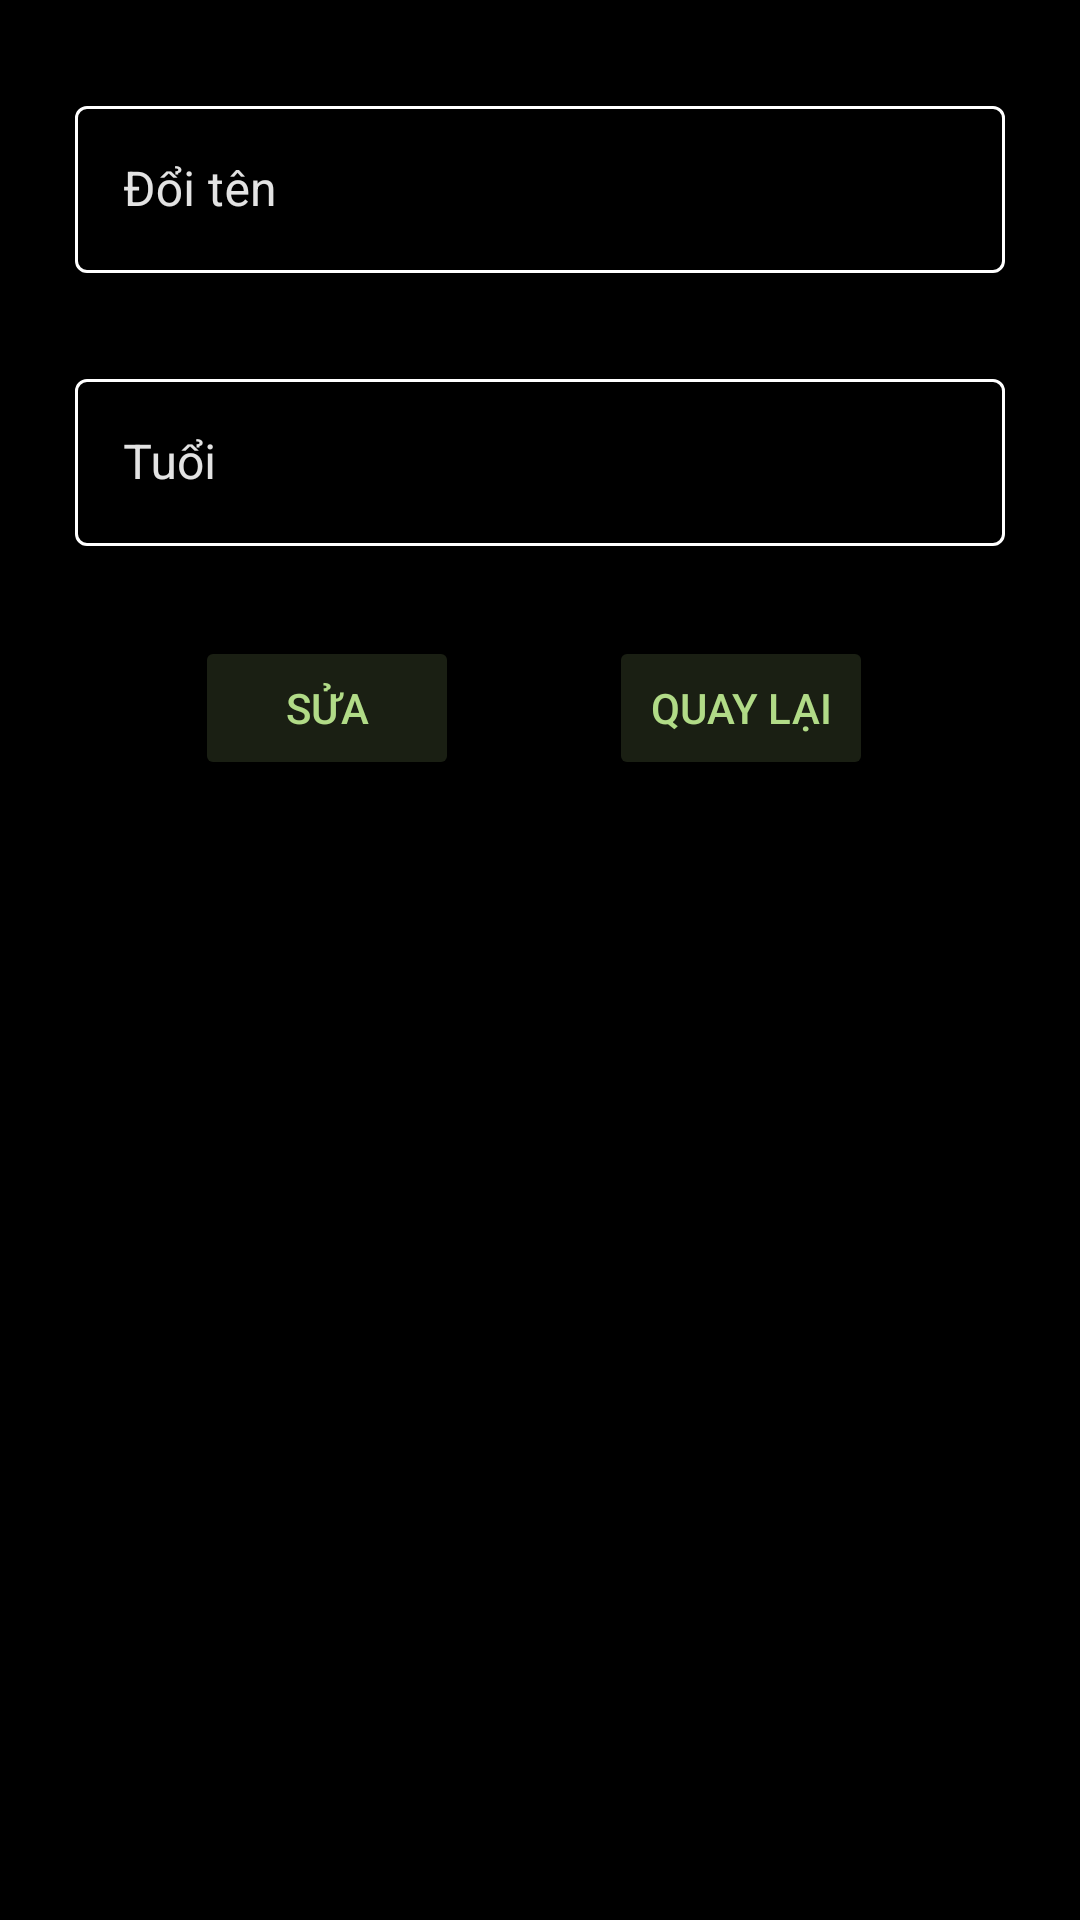

Produce the Android XML layout that renders to this screen, including the resource entries it uses.
<!-- AndroidManifest.xml: application theme Theme.DocTruyeniRead -->
<!-- res/layout/fragment_edit_profile.xml -->
<?xml version="1.0" encoding="utf-8"?>
<LinearLayout xmlns:android="http://schemas.android.com/apk/res/android"
    xmlns:tools="http://schemas.android.com/tools"
    android:layout_width="match_parent"
    android:layout_height="match_parent"
    xmlns:app="http://schemas.android.com/apk/res-auto"
    tools:context=".FragmentCaNhan.EditProfileFragment"
    android:orientation="vertical"
    android:background="@color/black">

    

    <com.google.android.material.textfield.TextInputLayout
        style="@style/Widget.MaterialComponents.TextInputLayout.OutlinedBox"
        android:layout_width="match_parent"
        android:layout_height="wrap_content"
        android:layout_marginStart="25dp"
        android:layout_marginTop="30dp"
        android:layout_marginEnd="25dp"
        android:hint="Đổi tên"
        app:boxStrokeWidth="1dp"
        app:boxStrokeColor="@color/mtrl_textinput_default_box_stroke_color"
        android:textColorHint="@color/content_white"
        app:hintTextColor="@color/white"
        app:layout_constraintEnd_toEndOf="parent"
        app:layout_constraintStart_toStartOf="parent"
        app:layout_constraintTop_toTopOf="parent">
        <com.google.android.material.textfield.TextInputEditText
            android:id="@+id/ed_ten_thongtin"
            android:layout_width="match_parent"
            android:layout_height="wrap_content"
            android:textColor="@color/white"
            />
    </com.google.android.material.textfield.TextInputLayout>


    <com.google.android.material.textfield.TextInputLayout
        style="@style/Widget.MaterialComponents.TextInputLayout.OutlinedBox"
        android:layout_width="match_parent"
        android:layout_height="wrap_content"
        android:layout_marginStart="25dp"
        android:layout_marginTop="30dp"
        android:layout_marginEnd="25dp"
        android:hint="Tuổi"
        app:boxStrokeWidth="1dp"
        app:boxStrokeColor="@color/mtrl_textinput_default_box_stroke_color"
        android:textColorHint="@color/content_white"
        app:hintTextColor="@color/white"
        app:layout_constraintEnd_toEndOf="parent"
        app:layout_constraintStart_toStartOf="parent"
        app:layout_constraintTop_toTopOf="parent">
        <com.google.android.material.textfield.TextInputEditText
            android:id="@+id/ed_tuoi_thongtin"
            android:layout_width="match_parent"
            android:layout_height="wrap_content"
            android:textColor="@color/white"
            />
    </com.google.android.material.textfield.TextInputLayout>
    <LinearLayout
        android:layout_width="match_parent"
        android:layout_height="wrap_content"
        android:layout_marginLeft="65dp">

        <Button
            android:id="@+id/btn_thongtin_sua"
            android:layout_width="wrap_content"
            android:layout_height="wrap_content"
            android:text="Sửa"
            android:textColor="@color/light_green"
            android:backgroundTint="@color/dark_green"
            android:layout_marginTop="30dp" />
        <Button
            android:id="@+id/btn_Cancell"
            android:layout_width="wrap_content"
            android:layout_height="wrap_content"
            android:text="Quay Lại"
            android:layout_marginLeft="50dp"
            android:textColor="@color/light_green"
            android:backgroundTint="@color/dark_green"
            android:layout_marginTop="30dp"/>
    </LinearLayout>



</LinearLayout>
<!-- resources referenced by this layout -->
<resources>
  <color name="black">#FF000000</color>
  <color name="content_white">#e3e3e3</color>
  <color name="dark_green">#1a1f13</color>
  <color name="light_green">#b1db87</color>
  <color name="mtrl_textinput_default_box_stroke_color">#FFFFFFFF</color>
  <color name="white">#FFFFFFFF</color>
  <style name="Theme.DocTruyeniRead" parent="Theme.MaterialComponents.DayNight.NoActionBar">
          
          <item name="colorPrimary">@color/purple_500</item>
          <item name="colorPrimaryVariant">@color/purple_700</item>
          <item name="colorOnPrimary">@color/white</item>
          
          <item name="colorSecondary">@color/teal_200</item>
          <item name="colorSecondaryVariant">@color/teal_700</item>
          <item name="colorOnSecondary">@color/black</item>
          
          <item name="android:statusBarColor" tools:targetApi="l">?attr/colorOnSecondary</item>
          
      </style>
  <color name="purple_500">#FF6200EE</color>
  <color name="purple_700">#FF3700B3</color>
  <color name="teal_200">#FF03DAC5</color>
  <color name="teal_700">#FF018786</color>
</resources>
